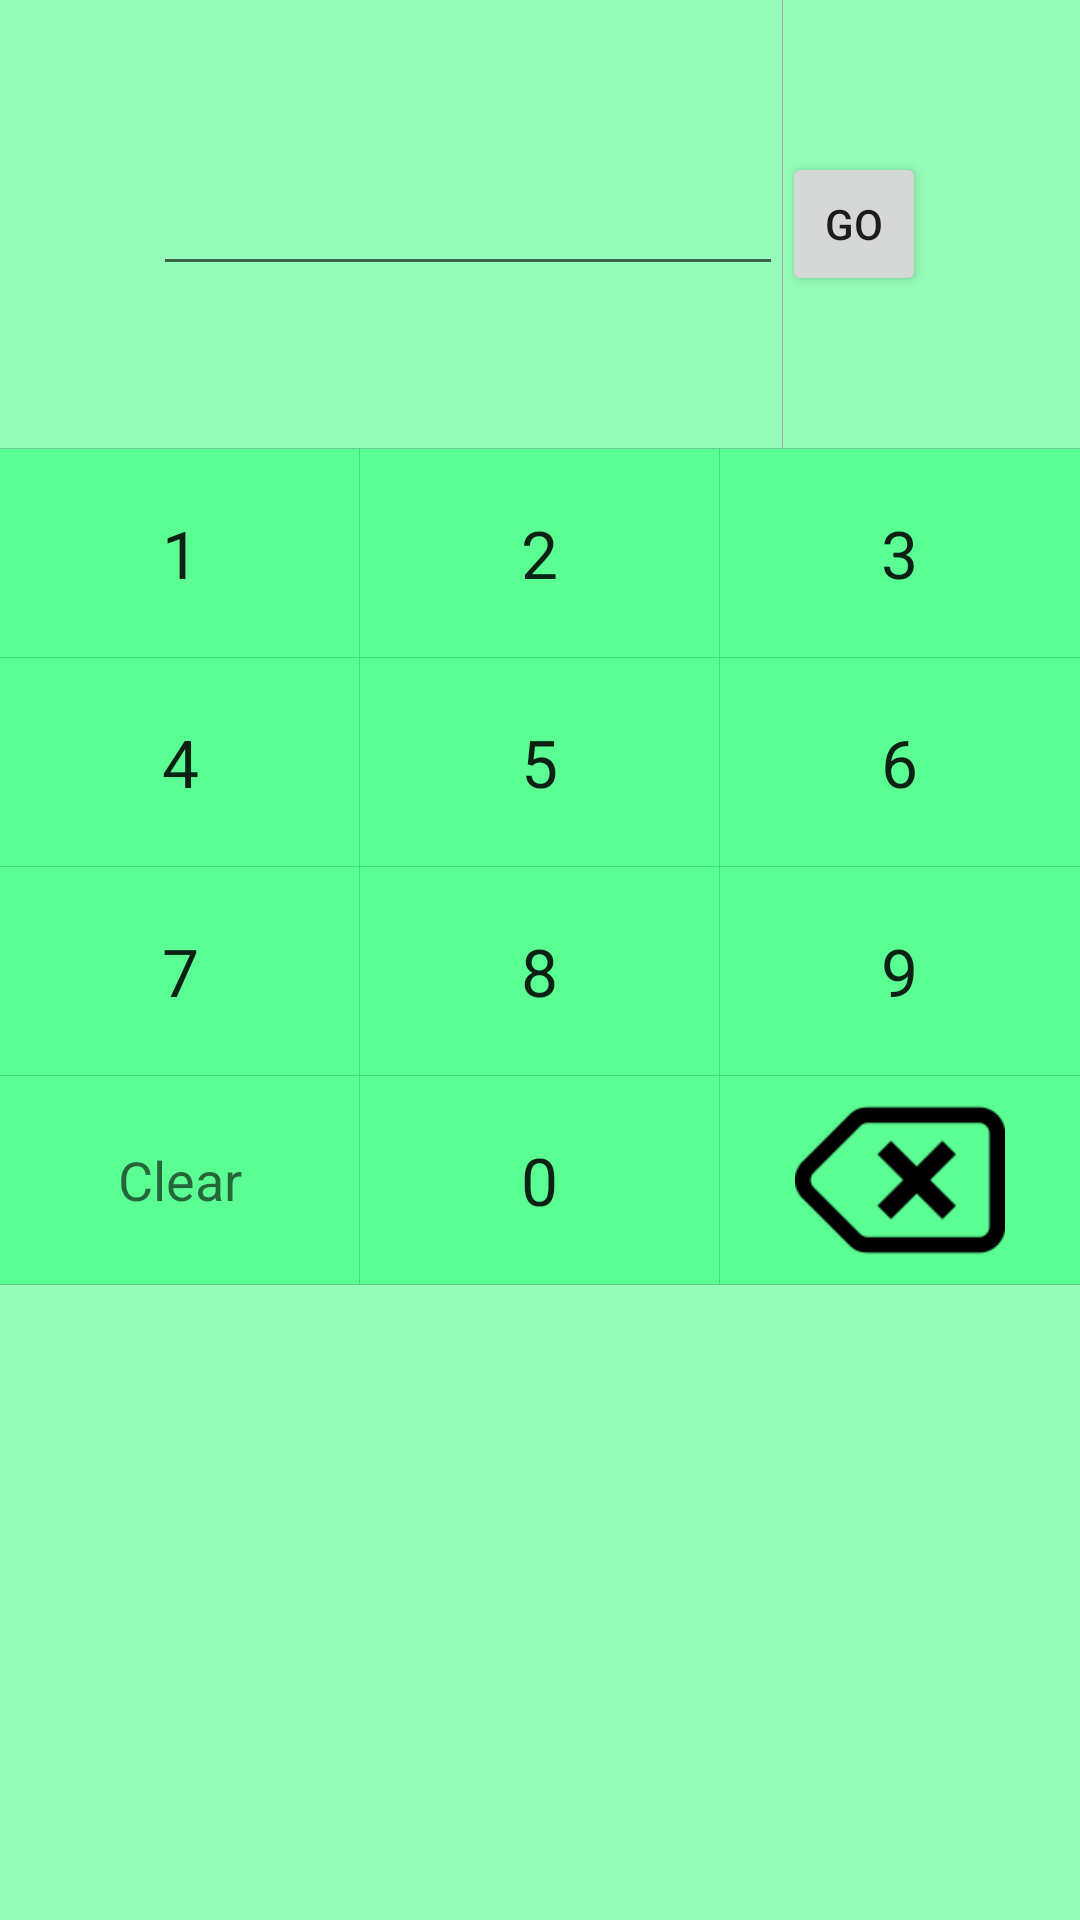

Layout XML and referenced resources for this Android screen:
<!-- AndroidManifest.xml: application theme AppTheme -->
<!-- res/layout/activity_app_lock.xml -->
<?xml version="1.0" encoding="utf-8"?>
<TableLayout xmlns:android="http://schemas.android.com/apk/res/android"
    android:id="@+id/anti_theft_t9_grid"
    android:layout_width="match_parent"
    android:layout_height="fill_parent"
    android:background="@color/green_bg"
    android:divider="@android:color/darker_gray"
    android:orientation="vertical"
    android:showDividers="middle|beginning|end" >

    <TableRow
        android:layout_width="fill_parent"
        android:layout_height="wrap_content"
        android:divider="@android:color/darker_gray"
        android:gravity="center"
        android:showDividers="middle"
        android:minHeight="150dp"
        android:measureWithLargestChild="false"
        android:longClickable="false">

        <EditText
            android:layout_width="wrap_content"
            android:layout_height="wrap_content"
            android:inputType="numberPassword"
            android:ems="10"
            android:id="@+id/mEtPassword" />

        <Button
            style="?android:attr/buttonStyleSmall"
            android:layout_width="wrap_content"
            android:layout_height="wrap_content"
            android:text="@string/go"
            android:id="@+id/ok_btn" />
    </TableRow>

    <TableRow
        android:layout_width="fill_parent"
        android:layout_height="wrap_content"
        android:divider="@android:color/darker_gray"
        android:gravity="center"
        android:showDividers="middle"
        android:minHeight="70dp">

        <TextView
            android:id="@+id/anti_theft_t9_key_1"
            style="@style/anti_theft_t9_key"
            android:text="@string/number_one"
            android:textIsSelectable="false"
            android:layout_height="fill_parent" />

        <TextView
            android:id="@+id/anti_theft_t9_key_2"
            style="@style/anti_theft_t9_key"
            android:text="@string/number_two"
            android:textIsSelectable="false"
            android:layout_height="fill_parent" />

        <TextView
            android:id="@+id/anti_theft_t9_key_3"
            style="@style/anti_theft_t9_key"
            android:text="@string/number_three"
            android:textIsSelectable="false"
            android:layout_height="fill_parent" />
    </TableRow>

    <TableRow
        android:layout_width="fill_parent"
        android:layout_height="wrap_content"
        android:divider="@android:color/darker_gray"
        android:gravity="center"
        android:showDividers="middle"
        android:minHeight="70dp">

        <TextView
            android:id="@+id/anti_theft_t9_key_4"
            style="@style/anti_theft_t9_key"
            android:text="@string/number_four"
            android:textIsSelectable="false"
            android:layout_height="match_parent" />

        <TextView
            android:id="@+id/anti_theft_t9_key_5"
            style="@style/anti_theft_t9_key"
            android:text="@string/number_five"
            android:textIsSelectable="false"
            android:layout_height="match_parent" />

        <TextView
            android:id="@+id/anti_theft_t9_key_6"
            style="@style/anti_theft_t9_key"
            android:text="@string/number_six"
            android:textIsSelectable="false"
            android:layout_height="match_parent" />
    </TableRow>

    <TableRow
        android:layout_width="fill_parent"
        android:layout_height="wrap_content"
        android:divider="@android:color/darker_gray"
        android:gravity="center"
        android:showDividers="middle"
        android:minHeight="70dp">

        <TextView
            android:id="@+id/anti_theft_t9_key_7"
            style="@style/anti_theft_t9_key"
            android:text="@string/number_seven"
            android:textIsSelectable="false"
            android:layout_height="match_parent" />

        <TextView
            android:id="@+id/anti_theft_t9_key_8"
            style="@style/anti_theft_t9_key"
            android:text="@string/number_eight"
            android:textIsSelectable="false"
            android:layout_height="match_parent" />

        <TextView
            android:id="@+id/anti_theft_t9_key_9"
            style="@style/anti_theft_t9_key"
            android:text="@string/number_nine"
            android:textIsSelectable="false"
            android:layout_height="match_parent" />
    </TableRow>

    <TableRow
        android:layout_width="fill_parent"
        android:layout_height="wrap_content"
        android:divider="@android:color/darker_gray"
        android:gravity="center"
        android:showDividers="middle"
        android:minHeight="70dp">

        <TextView
            android:id="@+id/anti_theft_t9_key_clear"
            style="@style/anti_theft_t9_key"
            android:text="@string/anti_theft_keyboard_clear"
            android:textAppearance="?android:attr/textAppearanceMedium"
            android:textIsSelectable="false"
            android:layout_height="match_parent" />

        <TextView
            android:id="@+id/anti_theft_t9_key_0"
            style="@style/anti_theft_t9_key"
            android:text="@string/number_zero"
            android:textIsSelectable="false"
            android:layout_height="match_parent" />

        <ImageView
            android:id="@+id/anti_theft_t9_key_backspace"
            style="@style/anti_theft_t9_key"
            android:contentDescription="@string/app_name_for_anti_theft"
            android:src="@drawable/anti_theft_keyboard_backspace"
            android:textIsSelectable="false"
            android:layout_height="70dp" />
    </TableRow>

</TableLayout>
<!-- resources referenced by this layout -->
<resources>
  <color name="green_bg">#6600ff59</color>
  <!-- drawable anti_theft_keyboard_backspace: png bitmap (drawable, 1351 bytes) -->
  <string name="anti_theft_keyboard_clear">Clear</string>
  <string name="app_name_for_anti_theft">Clear</string>
  <string name="go">GO</string>
  <string name="number_eight">8</string>
  <string name="number_five">5</string>
  <string name="number_four">4</string>
  <string name="number_nine">9</string>
  <string name="number_one">1</string>
  <string name="number_seven">7</string>
  <string name="number_six">6</string>
  <string name="number_three">3</string>
  <string name="number_two">2</string>
  <string name="number_zero">0</string>
  <style name="anti_theft_t9_key">
          <item name="android:layout_width">0dp</item>
          <item name="android:layout_height">wrap_content</item>
          <item name="android:layout_weight">1</item>
          <item name="android:paddingTop">@dimen/anti_theft_t9_key_paddingTop</item>
          <item name="android:paddingBottom">@dimen/anti_theft_t9_key_paddingBottom</item>
          <item name="android:clickable">true</item>
          <item name="android:gravity">center</item>
          <item name="android:scaleType">centerInside</item>
          <item name="android:background">@color/green_bg</item>
          <item name="android:textAppearance">?android:attr/textAppearanceLarge</item>
      </style>
  <style name="AppTheme" parent="Theme.AppCompat.Light.DarkActionBar">
          
          <item name="colorPrimary">@color/colorPrimary</item>
          <item name="colorPrimaryDark">@color/colorPrimaryDark</item>
          <item name="colorAccent">@color/colorAccent</item>
      </style>
  <color name="colorPrimary">#3F51B5</color>
  <color name="colorPrimaryDark">#303F9F</color>
  <color name="colorAccent">#FF4081</color>
</resources>
